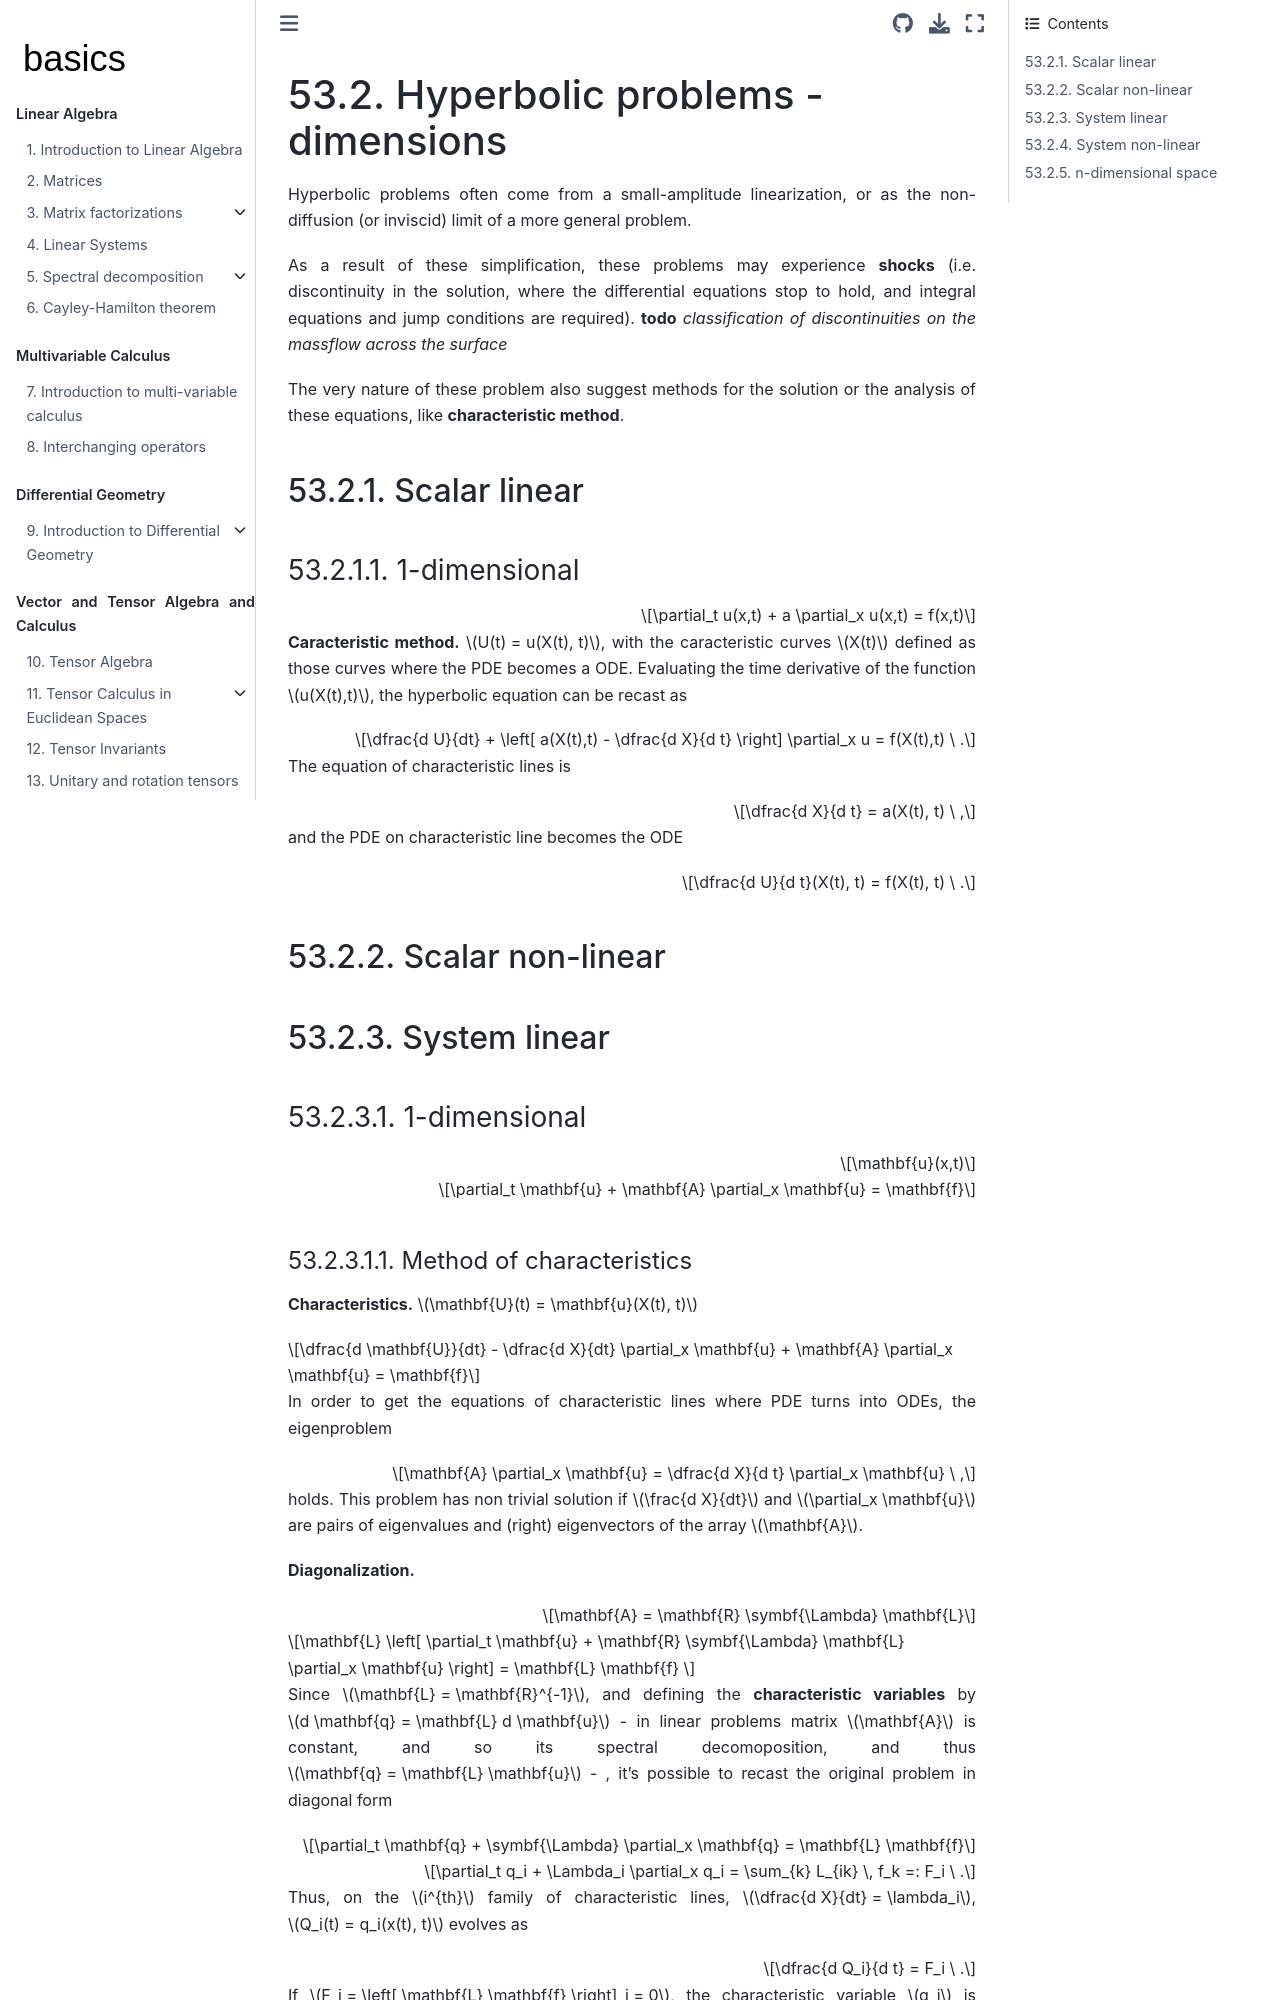

repository: Basics2022/bbooks-math-miscellanea · page: ch/pde/hyperbolic-dimensions.html · generator: jekyll

(pde:hyperbolic:dimensions)=
# Hyperbolic problems - dimensions

Hyperbolic problems often come from a small-amplitude linearization, or as the non-diffusion (or inviscid) limit of a more general problem.

As a result of these simplification, these problems may experience **shocks** (i.e. discontinuity in the solution, where the differential equations stop to hold, and integral equations and jump conditions are required). **todo** *classification of discontinuities on the massflow across the surface*

The very nature of these problem also suggest methods for the solution or the analysis of these equations, like **characteristic method**.

(pde:hyperbolic:scalar-linear)=
## Scalar linear

### 1-dimensional

$$\partial_t u(x,t) + a \partial_x u(x,t) = f(x,t)$$

**Caracteristic method.** $U(t) = u(X(t), t)$, with the caracteristic curves $X(t)$ defined as those curves where the PDE becomes a ODE. Evaluating the time derivative of the function $u(X(t),t)$, the hyperbolic equation can be recast as

$$\dfrac{d U}{dt} + \left[ a(X(t),t) - \dfrac{d X}{d t} \right] \partial_x u = f(X(t),t) \ .$$

The equation of characteristic lines is

$$\dfrac{d X}{d t} = a(X(t), t) \ ,$$

and the PDE on characteristic line becomes the ODE

$$\dfrac{d U}{d t}(X(t), t) = f(X(t), t) \ .$$

(pde:hyperbolic:scalar-non-linear)=
## Scalar non-linear

(pde:hyperbolic:system-linear)=
## System linear

### 1-dimensional

$$\mathbf{u}(x,t)$$

$$\partial_t \mathbf{u} + \mathbf{A} \partial_x \mathbf{u} = \mathbf{f}$$

#### Method of characteristics
**Characteristics.** $\mathbf{U}(t) = \mathbf{u}(X(t), t)$

$$\dfrac{d \mathbf{U}}{dt} - \dfrac{d X}{dt} \partial_x \mathbf{u} + \mathbf{A} \partial_x \mathbf{u} = \mathbf{f}$$

In order to get the equations of characteristic lines where PDE turns into ODEs, the eigenproblem

$$\mathbf{A} \partial_x \mathbf{u} = \dfrac{d X}{d t} \partial_x \mathbf{u} \ ,$$

holds. This problem has non trivial solution if $\frac{d X}{dt}$ and $\partial_x \mathbf{u}$ are pairs of eigenvalues and (right) eigenvectors of the array $\mathbf{A}$.

**Diagonalization.**

$$\mathbf{A} = \mathbf{R} \symbf{\Lambda} \mathbf{L}$$

$$\mathbf{L} \left[ \partial_t \mathbf{u} + \mathbf{R} \symbf{\Lambda} \mathbf{L} \partial_x \mathbf{u} \right] = \mathbf{L} \mathbf{f} $$

Since $\mathbf{L} = \mathbf{R}^{-1}$, and defining the **characteristic variables** by $d \mathbf{q} = \mathbf{L} d \mathbf{u}$ - in linear problems matrix $\mathbf{A}$ is constant, and so its spectral decomoposition, and thus $\mathbf{q} = \mathbf{L} \mathbf{u}$ - , it's possible to recast the original problem in diagonal form

$$\partial_t \mathbf{q} + \symbf{\Lambda} \partial_x \mathbf{q} = \mathbf{L} \mathbf{f}$$

$$\partial_t q_i + \Lambda_i \partial_x q_i = \sum_{k} L_{ik} \, f_k =: F_i \ .$$

Thus, on the $i^{th}$ family of characteristic lines, $\dfrac{d X}{dt} = \lambda_i$, $Q_i(t) = q_i(x(t), t)$ evolves as

$$\dfrac{d Q_i}{d t} = F_i \ .$$

If $F_i = \left[ \mathbf{L} \mathbf{f} \right]_i = 0$, the characteristic variable $q_i$ is constant along the characteristic lines. Once the characteristic variables are determined, the conservative variables are evalauted as $\mathbf{u}(x,t) = \mathbf{R} \mathbf{q}(x,t)$.

#### Domain of influence and domain of dependence
